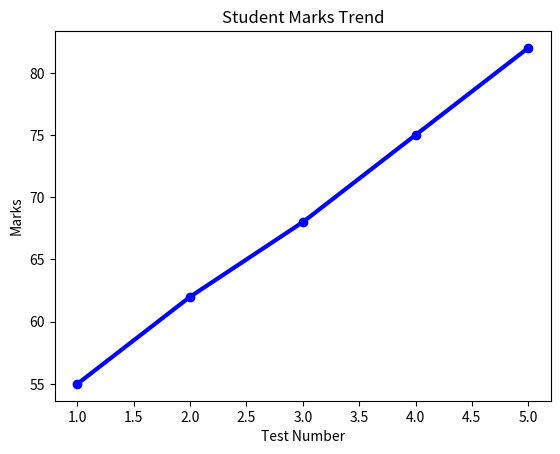

Reproduce this figure in Python.
import matplotlib.pyplot as plt

tests = [1, 2, 3, 4, 5]
marks = [55, 62, 68, 75, 82]

plt.plot(
    tests,
    marks,
    color="blue",
    linewidth=3,
    linestyle="-",
    marker="o"
)

plt.title("Student Marks Trend")
plt.xlabel("Test Number")
plt.ylabel("Marks")

plt.show()
